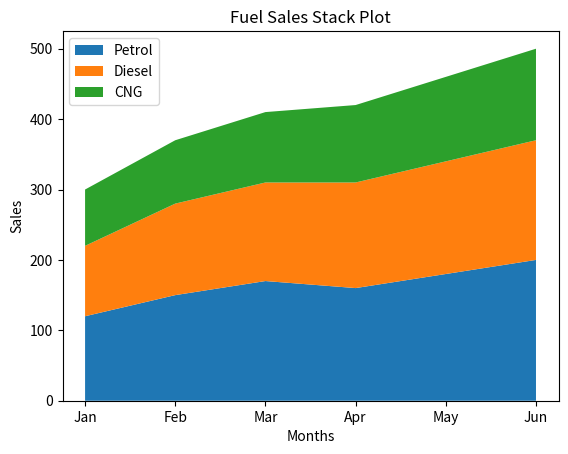

Recreate this plot in Python.
import pandas as pd
import matplotlib.pyplot as plt

# Create dataset
data = {
    'Month': ['Jan', 'Feb', 'Mar', 'Apr', 'May', 'Jun'],
    'Petrol': [120, 150, 170, 160, 180, 200],
    'Diesel': [100, 130, 140, 150, 160, 170],
    'CNG': [80, 90, 100, 110, 120, 130]
}

# Create DataFrame
df = pd.DataFrame(data)

# Stack plot
plt.stackplot(
    df['Month'],
    df['Petrol'],
    df['Diesel'],
    df['CNG'],
    labels=['Petrol', 'Diesel', 'CNG']
)

# Labels and legend
plt.xlabel('Months')
plt.ylabel('Sales')
plt.title('Fuel Sales Stack Plot')
plt.legend()

# Show plot
plt.show()
